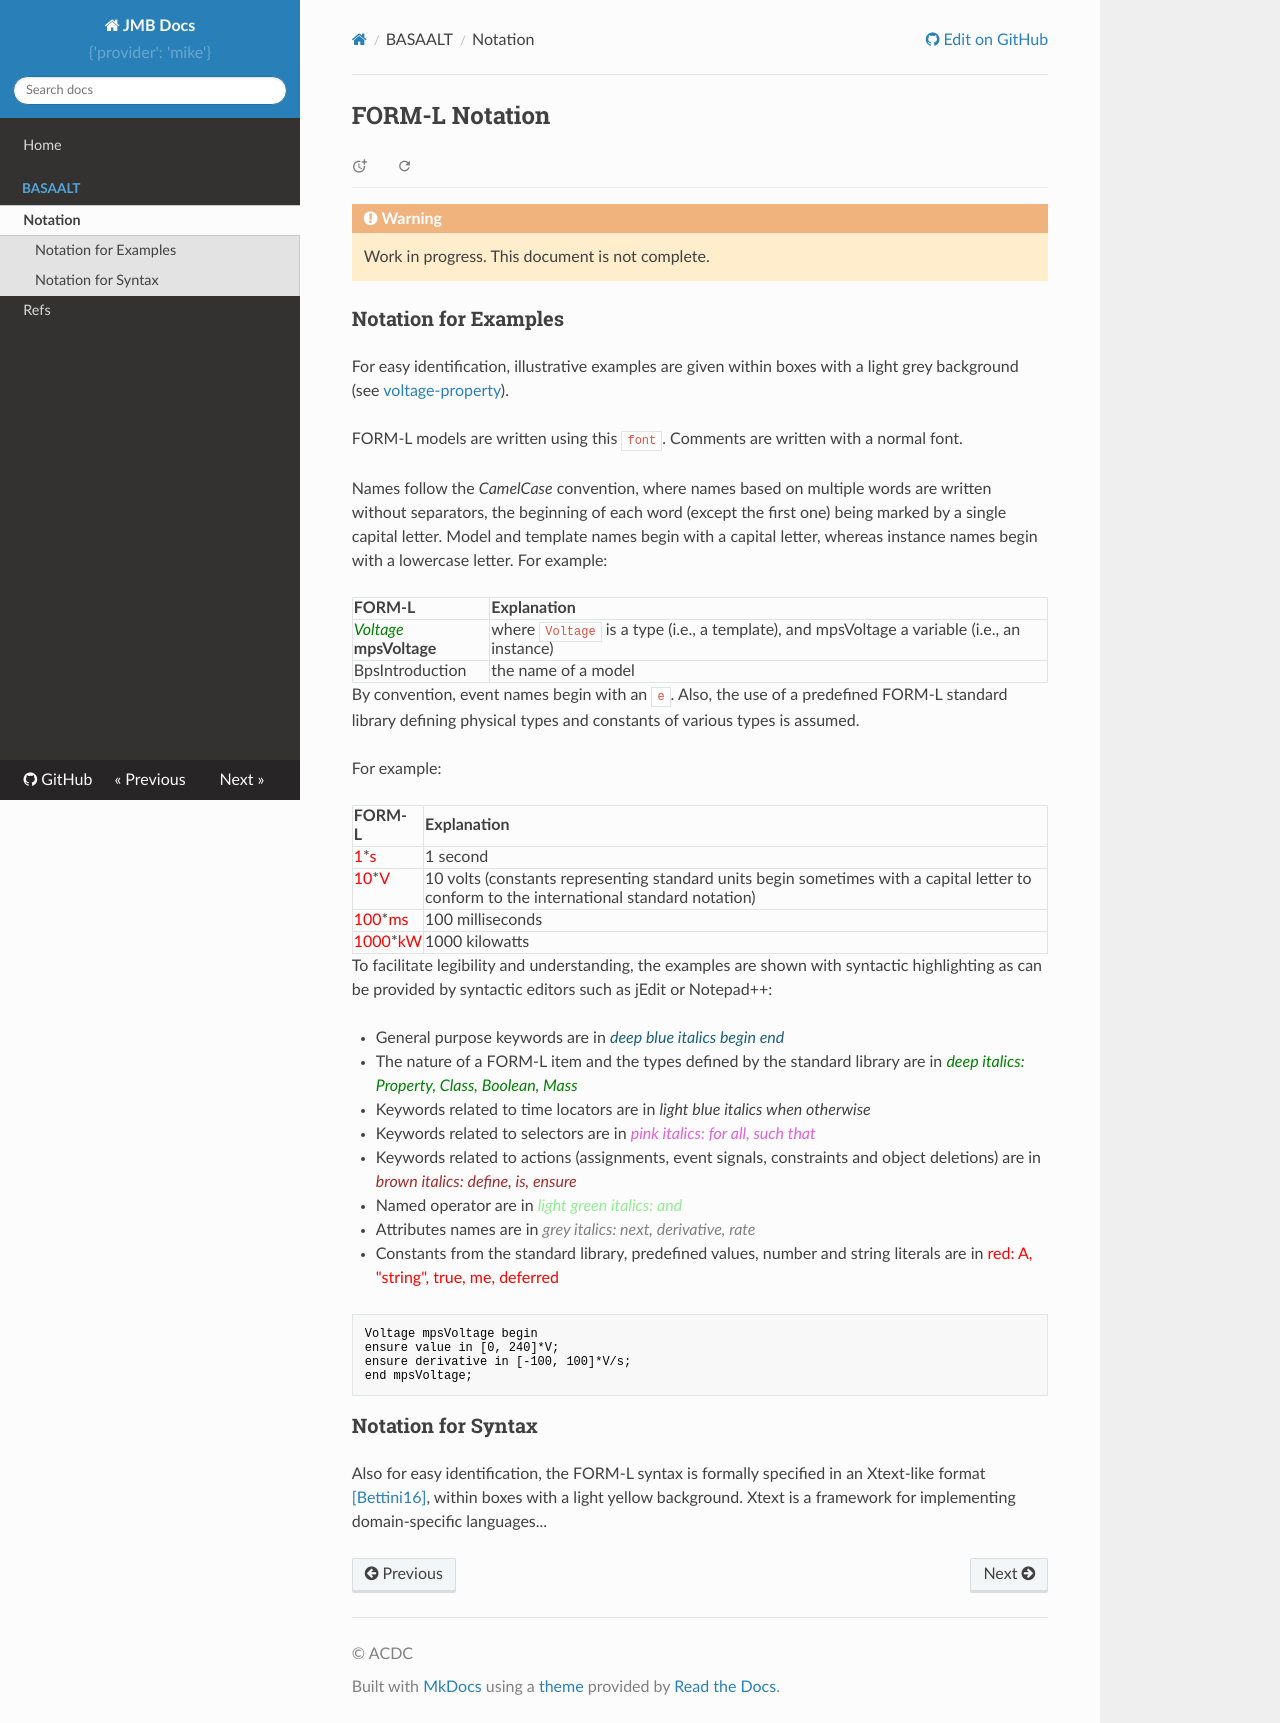

repository: jmbruel/docs · page: basaalt/notation/index.html · generator: mkdocs

# FORM-L Notation

<style>
r { color: Red }
o { color: Orange }
g { color: Green }
bl { color: #1c6079ff }
lightblue { color: LightBlue }
pink { color: #e260d9 }
brown { color: Brown }
lgreen { color: LightGreen }
grey { color: Grey }
</style>

!!! warning
    Work in progress. This document is not complete.

## Notation for Examples

For easy identification, illustrative examples are given within boxes with a light grey background (see [voltage-property](#voltage-property)). 

FORM-L models are written using this `font`. 
Comments are written with a normal font.

Names follow the _CamelCase_ convention, where names based on multiple words are written without separators, the beginning of each word (except the first one) being marked by a single capital letter.
Model and template names begin with a capital letter, whereas instance names begin with a lowercase letter. 
For example:

| <div style="width:50%">FORM-L</div>    |  <div style="width:50%">Explanation</div>      | 
|:----------|:------------------|
| <g>_Voltage_</g> **mpsVoltage** | where `Voltage` is a type (i.e., a template), and mpsVoltage a variable (i.e., an instance) |
|BpsIntroduction | the name of a model |

By convention, event names begin with an `e`. Also, the use of a predefined FORM-L standard library defining physical types and constants of various types is assumed. 

For example:

| <div style="width:50%">FORM-L</div>    |  <div style="width:50%">Explanation</div>      | 
|:----------|:------------------|
| <r>1</r>*<r>s</r> | 1 second |
| <r>10</r>*<r>V</r> | 10 volts (constants representing standard units begin sometimes with a capital letter to conform to the international standard notation) |
| <r>100</r>*<r>ms</r> | 100 milliseconds |
| <r>1000</r>*<r>kW</r> | 1000 kilowatts |


To facilitate legibility and understanding, the examples are shown with syntactic highlighting as can be provided by syntactic editors such as jEdit or Notepad++:

* General purpose keywords are in <bl> _deep blue italics begin end_</bl>
* The nature of a FORM-L item and the types defined by the standard library are in <g>_deep italics: Property, Class, Boolean, Mass_</g>
* Keywords related to time locators are in <lblue>_light blue italics when otherwise_</lblue>
* Keywords related to selectors are in <pink> _pink italics: for all, such that_</pink>
* Keywords related to actions (assignments, event signals, constraints and object deletions) are in <brown> _brown italics: define, is, ensure_</brown>
* Named operator are in <lgreen>_light green italics: and_</lgreen>
* Attributes names are in <grey>_grey italics: next, derivative, rate_</grey>
* Constants from the standard library, predefined values, number and string literals are in <r>red: A, "string", true, me, deferred</r>

<a name="voltage-property"></a>
<!-- !!! abstract "An example of a property definition (Voltage Property)" -->

    Voltage mpsVoltage begin
    ensure value in [0, 240]*V;
    ensure derivative in [-100, 100]*V/s;
    end mpsVoltage;



## Notation for Syntax

Also for easy identification, the FORM-L syntax is formally specified in an Xtext-like format [[Bettini16]](refs.md#Bettini16), within boxes with a light yellow background. Xtext is a framework for implementing domain-specific languages...
